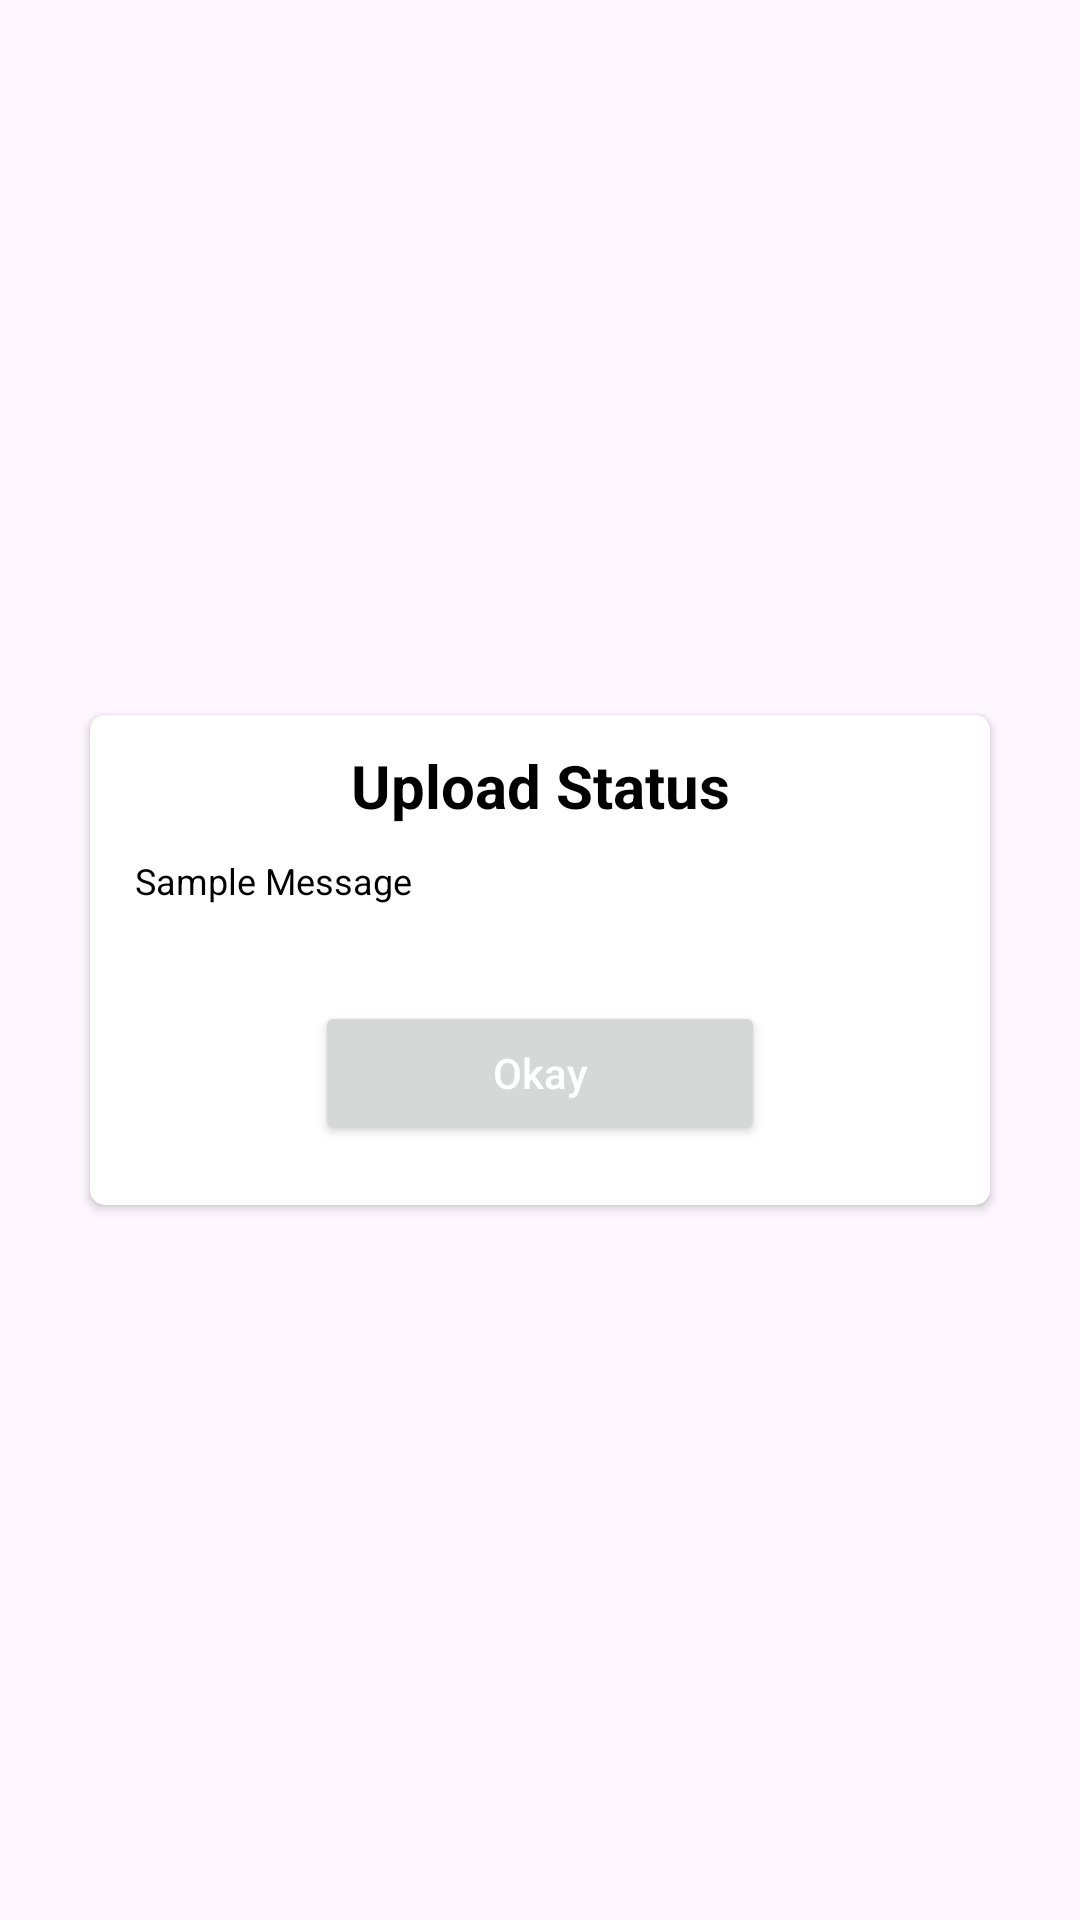

Android layout source for this screen:
<!-- AndroidManifest.xml: application theme Theme.SwipeAndroidAssignment -->
<!-- res/layout/custom_dialog.xml -->
<?xml version="1.0" encoding="utf-8"?>
<androidx.constraintlayout.widget.ConstraintLayout xmlns:android="http://schemas.android.com/apk/res/android"
    xmlns:app="http://schemas.android.com/apk/res-auto"
    xmlns:tools="http://schemas.android.com/tools"
    android:layout_width="match_parent"
    android:layout_height="match_parent">

    <androidx.cardview.widget.CardView
        android:layout_width="300dp"
        android:layout_height="wrap_content"
        android:background="@color/white"
        app:cardCornerRadius="5dp"
        app:layout_constraintBottom_toBottomOf="parent"
        app:layout_constraintEnd_toEndOf="parent"
        app:layout_constraintStart_toStartOf="parent"
        app:layout_constraintTop_toTopOf="parent">

        <androidx.constraintlayout.widget.ConstraintLayout
            android:layout_width="match_parent"
            android:layout_height="match_parent"
            android:paddingStart="5dp"
            android:paddingEnd="5dp">


            <TextView
                android:id="@+id/textView4"
                android:layout_width="wrap_content"
                android:layout_height="wrap_content"
                android:layout_marginTop="10dp"
                android:text="@string/upload_status"
                android:textColor="#000000"
                android:textSize="20sp"
                android:textStyle="bold"
                app:layout_constraintBottom_toBottomOf="parent"
                app:layout_constraintEnd_toEndOf="parent"
                app:layout_constraintStart_toStartOf="parent"
                app:layout_constraintTop_toTopOf="parent"
                app:layout_constraintVertical_bias="0.0" />


            <Button
                android:id="@+id/button"
                android:layout_width="150dp"
                android:layout_height="wrap_content"
                android:layout_marginStart="24dp"
                android:layout_marginTop="32dp"
                android:layout_marginEnd="24dp"
                android:layout_marginBottom="20dp"
                android:text="@string/okay"
                android:textAlignment="center"

                android:textAllCaps="false"
                android:textColor="@color/white"
                app:layout_constraintBottom_toBottomOf="parent"
                app:layout_constraintEnd_toEndOf="parent"
                app:layout_constraintStart_toStartOf="parent"
                app:layout_constraintTop_toBottomOf="@+id/textView45"
                app:layout_constraintVertical_bias="0.0" />

            <TextView
                android:id="@+id/textView45"
                android:layout_width="0dp"
                android:layout_height="wrap_content"
                android:layout_marginStart="10dp"
                android:layout_marginTop="10dp"
                android:layout_marginEnd="10dp"
                android:text="@string/sample_message"
                android:textAlignment="textStart"
                android:textColor="#000000"
                android:textSize="12sp"
                app:layout_constraintBottom_toBottomOf="parent"
                app:layout_constraintEnd_toEndOf="parent"
                app:layout_constraintStart_toStartOf="parent"
                app:layout_constraintTop_toBottomOf="@+id/textView4"
                app:layout_constraintVertical_bias="0.0" />

        </androidx.constraintlayout.widget.ConstraintLayout>

    </androidx.cardview.widget.CardView>
</androidx.constraintlayout.widget.ConstraintLayout>
<!-- resources referenced by this layout -->
<resources>
  <color name="white">#FFFFFFFF</color>
  <string name="okay">Okay</string>
  <string name="sample_message">Sample Message</string>
  <string name="upload_status">Upload Status</string>
  <style name="Theme.SwipeAndroidAssignment" parent="Base.Theme.SwipeAndroidAssignment" />
  <style name="Base.Theme.SwipeAndroidAssignment" parent="Theme.Material3.DayNight.NoActionBar">
          
          
      </style>
</resources>
